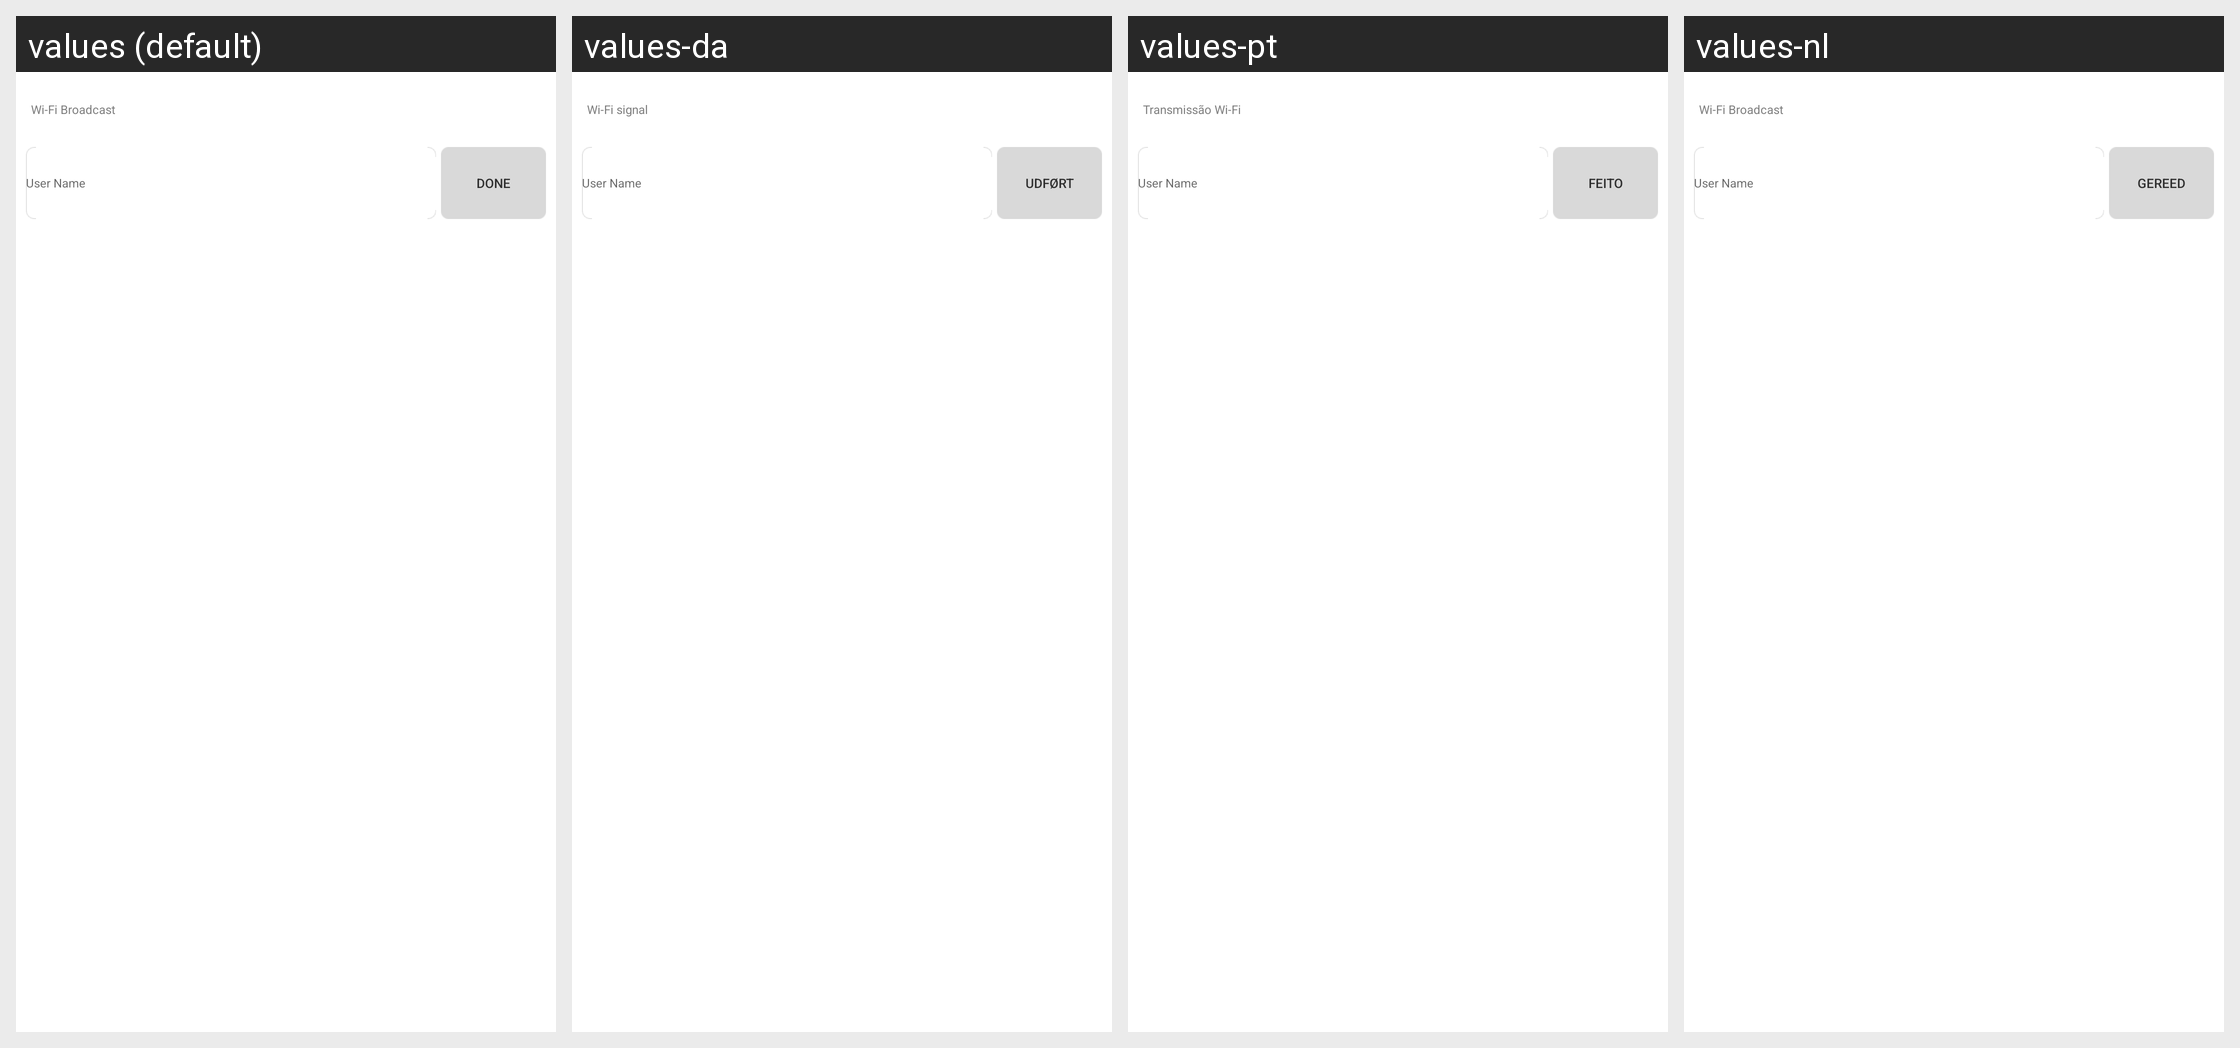

The Android screen above is rendered under several locales of the same app. Produce the string resources it draws, with the default and per-locale values.
Android screen res/layout/pagedrop_name_setting.xml rendered under 4 locales, left to right: values (default), values-da, values-pt, values-nl. Device: Nexus 5 (rendered at 1080×1920; each locale shown at half size, 540×960, under a caption strip naming it); theme Theme.MaterialComponents.DayNight.NoActionBar.
Other locales in the repository, not shown: values-ar, values-cs, values-de, values-el, values-en, values-es, values-fa, values-fr, values-hi, values-hu, values-in, values-it, values-ja, values-ko, values-ms, values-pl, values-ru, values-th, values-tr, values-vi, values-zh, values-zh-rCN, values-zh-rTW.
Strings drawn on this screen, with the default value and each locale's value (text and hints the layout hard-codes, and strings that could not be matched under every locale, appear in the picture but are not listed):

pagedrop_title
  values: Wi-Fi Broadcast
  values-da: Wi-Fi signal
  values-pt: Transmissão Wi-Fi
  values-nl: Wi-Fi Broadcast

pg_username_setting_button_text
  values: Done
  values-da: Udført
  values-pt: Feito
  values-nl: Gereed
